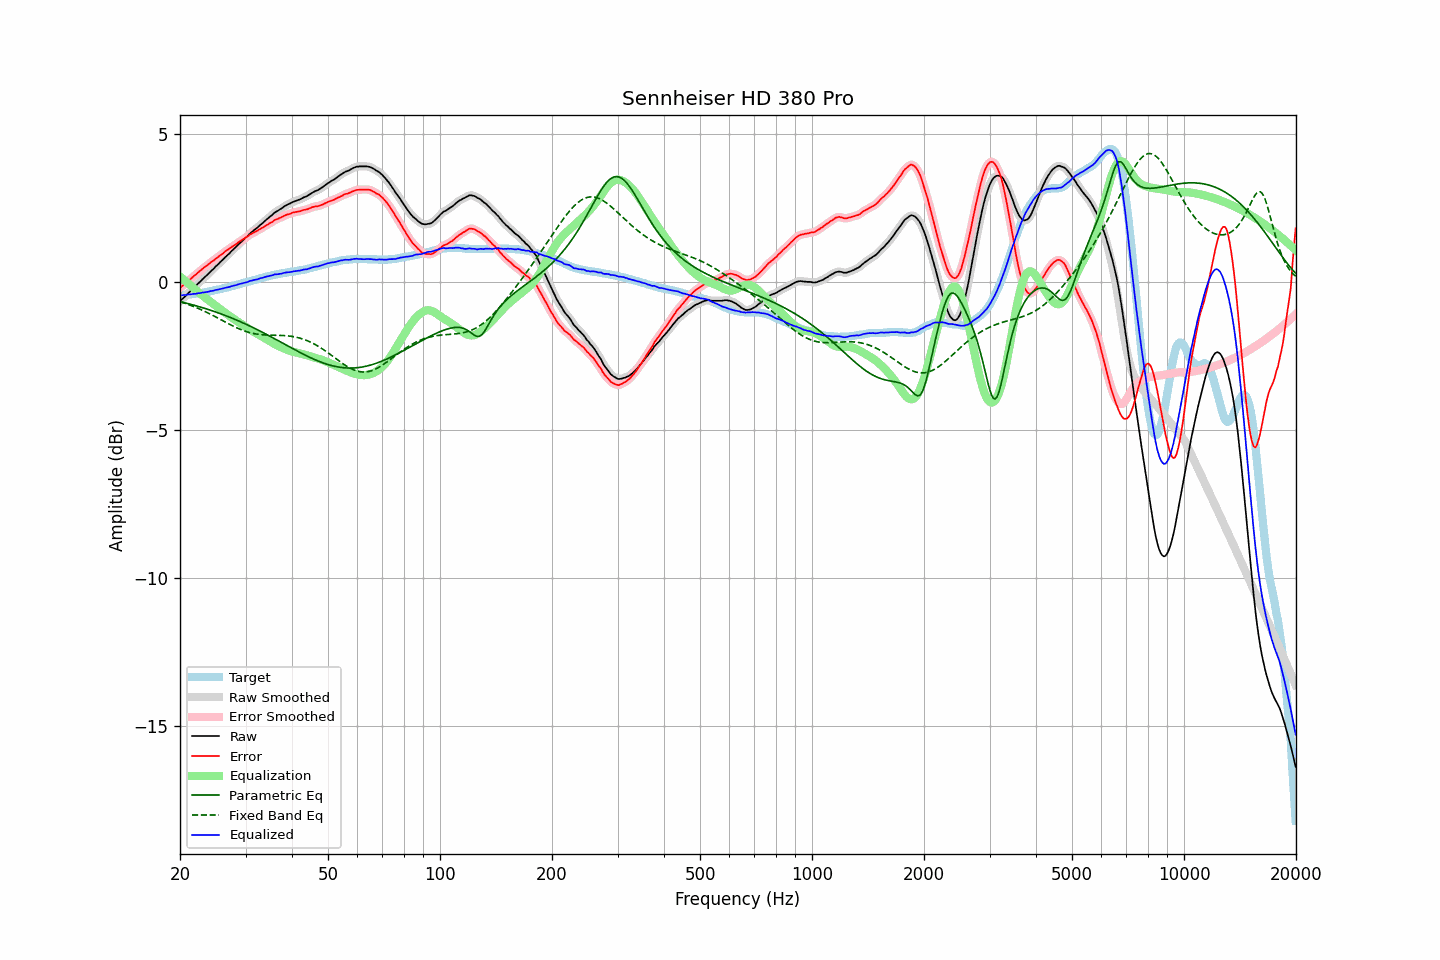

The data file committed next to this chart (first rows):
frequency, raw, error, smoothed, error_smoothed, equalization, parametric_eq, fixed_band_eq, equalized_raw, equalized_smoothed, target
20.00, -0.64, -0.19, -0.64, -0.19, 0.19, -0.66, -0.66, -0.44, -0.44, -0.44
20.20, -0.59, -0.14, -0.59, -0.15, 0.15, -0.67, -0.68, -0.44, -0.44, -0.44
20.40, -0.54, -0.10, -0.54, -0.11, 0.10, -0.68, -0.69, -0.44, -0.44, -0.43
20.61, -0.49, -0.06, -0.49, -0.06, 0.06, -0.70, -0.71, -0.43, -0.43, -0.42
20.81, -0.44, -0.01, -0.44, -0.01, 0.01, -0.71, -0.73, -0.43, -0.42, -0.42
21.02, -0.38, 0.04, -0.38, 0.04, -0.04, -0.72, -0.75, -0.41, -0.42, -0.41
21.23, -0.33, 0.09, -0.33, 0.08, -0.08, -0.74, -0.77, -0.41, -0.41, -0.41
21.44, -0.28, 0.13, -0.27, 0.13, -0.13, -0.75, -0.79, -0.41, -0.40, -0.40
21.66, -0.22, 0.18, -0.22, 0.18, -0.18, -0.77, -0.81, -0.40, -0.40, -0.39
21.87, -0.17, 0.23, -0.17, 0.22, -0.22, -0.78, -0.83, -0.39, -0.39, -0.39
22.09, -0.12, 0.27, -0.11, 0.27, -0.27, -0.80, -0.86, -0.39, -0.39, -0.38
22.31, -0.06, 0.32, -0.06, 0.32, -0.32, -0.81, -0.88, -0.38, -0.38, -0.37
22.54, -0.01, 0.37, -0.01, 0.36, -0.36, -0.83, -0.90, -0.37, -0.37, -0.37
22.76, 0.04, 0.41, 0.05, 0.41, -0.41, -0.84, -0.93, -0.37, -0.36, -0.36
22.99, 0.10, 0.46, 0.10, 0.45, -0.45, -0.86, -0.95, -0.35, -0.35, -0.35
23.22, 0.15, 0.50, 0.15, 0.50, -0.49, -0.88, -0.98, -0.34, -0.34, -0.34
23.45, 0.20, 0.54, 0.20, 0.54, -0.54, -0.89, -1.00, -0.34, -0.34, -0.33
23.69, 0.25, 0.58, 0.25, 0.58, -0.58, -0.91, -1.03, -0.33, -0.33, -0.32
23.92, 0.30, 0.62, 0.31, 0.62, -0.62, -0.93, -1.06, -0.32, -0.32, -0.31
24.16, 0.36, 0.67, 0.36, 0.66, -0.66, -0.95, -1.08, -0.30, -0.30, -0.30
24.40, 0.41, 0.71, 0.41, 0.70, -0.70, -0.96, -1.11, -0.29, -0.29, -0.29
24.65, 0.46, 0.74, 0.47, 0.74, -0.74, -0.98, -1.14, -0.28, -0.28, -0.27
24.89, 0.52, 0.79, 0.52, 0.78, -0.79, -1.00, -1.17, -0.26, -0.27, -0.26
25.14, 0.57, 0.83, 0.57, 0.83, -0.83, -1.02, -1.20, -0.25, -0.25, -0.25
25.39, 0.62, 0.87, 0.63, 0.87, -0.87, -1.04, -1.22, -0.25, -0.24, -0.24
25.65, 0.68, 0.92, 0.68, 0.91, -0.91, -1.06, -1.25, -0.23, -0.23, -0.23
25.91, 0.73, 0.95, 0.73, 0.95, -0.95, -1.08, -1.28, -0.22, -0.22, -0.22
26.16, 0.78, 0.99, 0.79, 0.99, -0.99, -1.10, -1.31, -0.21, -0.21, -0.20
26.43, 0.84, 1.04, 0.84, 1.03, -1.03, -1.12, -1.34, -0.19, -0.19, -0.19
26.69, 0.89, 1.08, 0.89, 1.07, -1.07, -1.14, -1.37, -0.18, -0.18, -0.18
26.96, 0.94, 1.11, 0.94, 1.11, -1.11, -1.16, -1.40, -0.17, -0.17, -0.16
27.23, 0.99, 1.15, 0.99, 1.15, -1.15, -1.19, -1.43, -0.16, -0.15, -0.15
27.50, 1.05, 1.19, 1.05, 1.18, -1.19, -1.21, -1.46, -0.13, -0.14, -0.13
27.77, 1.10, 1.23, 1.10, 1.22, -1.22, -1.23, -1.48, -0.12, -0.12, -0.12
28.05, 1.15, 1.26, 1.15, 1.26, -1.26, -1.25, -1.51, -0.11, -0.11, -0.10
28.33, 1.20, 1.30, 1.20, 1.30, -1.30, -1.28, -1.53, -0.10, -0.09, -0.09
28.62, 1.26, 1.34, 1.26, 1.33, -1.33, -1.30, -1.56, -0.07, -0.08, -0.08
28.90, 1.31, 1.38, 1.31, 1.37, -1.37, -1.32, -1.58, -0.06, -0.06, -0.06
29.19, 1.36, 1.41, 1.36, 1.41, -1.41, -1.35, -1.61, -0.05, -0.05, -0.04
29.48, 1.41, 1.45, 1.41, 1.44, -1.44, -1.37, -1.63, -0.03, -0.03, -0.03
29.78, 1.46, 1.48, 1.46, 1.48, -1.48, -1.40, -1.65, -0.02, -0.02, -0.01
30.08, 1.51, 1.52, 1.51, 1.51, -1.52, -1.42, -1.67, -0.01, -0.01, -0.00
30.38, 1.56, 1.55, 1.57, 1.55, -1.55, -1.45, -1.68, 0.01, 0.01, 0.01
30.68, 1.62, 1.60, 1.62, 1.59, -1.59, -1.47, -1.70, 0.03, 0.03, 0.03
30.99, 1.67, 1.63, 1.67, 1.63, -1.62, -1.50, -1.71, 0.05, 0.05, 0.05
31.30, 1.71, 1.66, 1.72, 1.66, -1.65, -1.52, -1.73, 0.06, 0.06, 0.06
31.61, 1.76, 1.69, 1.76, 1.68, -1.68, -1.55, -1.74, 0.08, 0.07, 0.08
31.93, 1.80, 1.72, 1.80, 1.71, -1.72, -1.58, -1.75, 0.09, 0.09, 0.09
32.24, 1.84, 1.74, 1.85, 1.74, -1.75, -1.60, -1.76, 0.10, 0.10, 0.11
32.57, 1.89, 1.78, 1.89, 1.77, -1.78, -1.63, -1.77, 0.11, 0.11, 0.12
32.89, 1.94, 1.81, 1.94, 1.80, -1.81, -1.66, -1.77, 0.14, 0.13, 0.14
33.22, 1.98, 1.84, 1.99, 1.84, -1.84, -1.69, -1.78, 0.14, 0.15, 0.15
33.55, 2.03, 1.87, 2.03, 1.87, -1.87, -1.71, -1.78, 0.16, 0.16, 0.17
33.89, 2.08, 1.91, 2.08, 1.90, -1.90, -1.74, -1.78, 0.18, 0.18, 0.18
34.23, 2.13, 1.94, 2.13, 1.94, -1.94, -1.77, -1.79, 0.20, 0.19, 0.20
34.57, 2.17, 1.97, 2.17, 1.97, -1.97, -1.80, -1.79, 0.20, 0.20, 0.21
34.92, 2.22, 2.01, 2.22, 2.00, -2.00, -1.83, -1.79, 0.22, 0.22, 0.22
35.27, 2.26, 2.03, 2.27, 2.03, -2.03, -1.86, -1.79, 0.23, 0.23, 0.23
35.62, 2.31, 2.07, 2.31, 2.07, -2.06, -1.89, -1.79, 0.25, 0.25, 0.25
35.97, 2.36, 2.11, 2.35, 2.10, -2.09, -1.92, -1.79, 0.27, 0.26, 0.26
... 635 more rows
